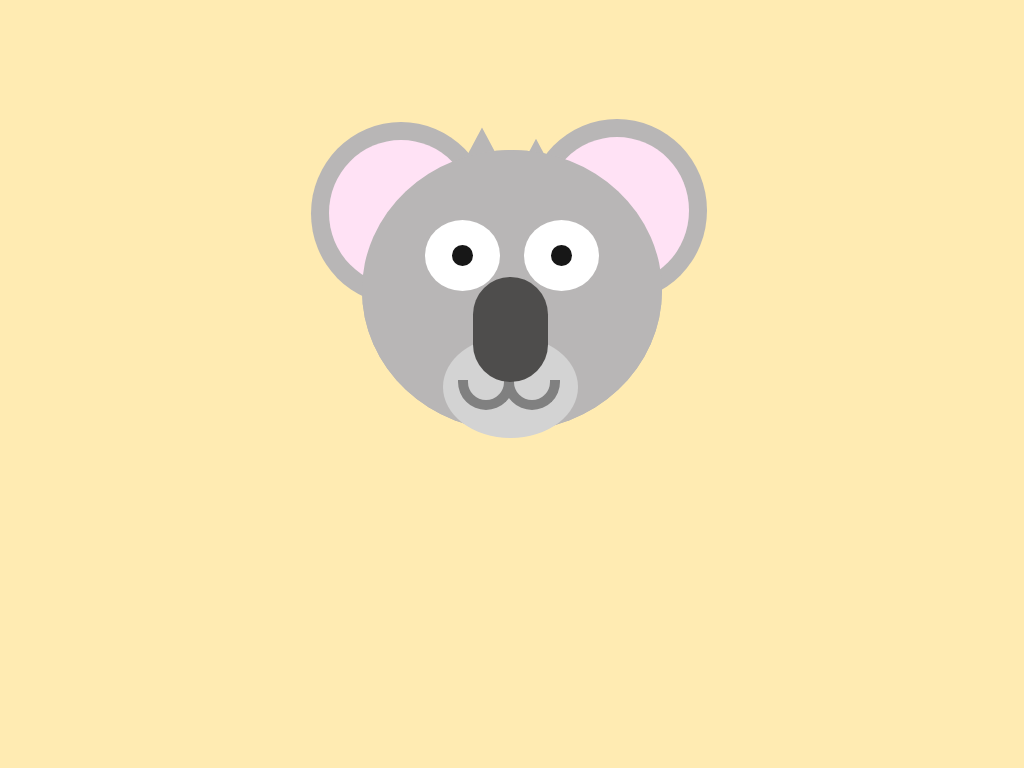

Give the HTML and CSS whose rendering is this image.

<!-- file: index.html -->
<!DOCTYPE html>
<html lang="en">

<head>
    <meta charset="UTF-8">
    <meta name="viewport" content="width=device-width, initial-scale=1.0">
    <meta http-equiv="X-UA-Compatible" content="ie=edge">
    <link rel="stylesheet" href="main.css">
    <title>Document</title>
</head>

<body>
    <div class="box">
        <div class="head">
            <div class="head-copy"></div>
            <div class="ear-left">
                <div class="inner-ear"></div>
            </div>
            <div class="ear-right">
                <div class="inner-ear"></div>
            </div>
            <div class="eye-left">
                <div class="pupil"></div>
            </div>
            <div class="eye-right">
                <div class="pupil"></div>
            </div>
            <div class="nose"></div>
            <div class="chin">
                <div class="mouth-left"></div>
                <div class="mouth-right"></div>
            </div>
            <div class="hair-left"></div>
            <div class="hair-right"></div>
        </div>
    </div>
</body>

</html>

/* file: main.css */
body {
    background: rgb(255, 235, 178);
}

.box {
    /* When the position is set to relative, using display: block; and margin:auto; will automatically center the box horizontally. */
    position: relative;
    margin: auto;
    display: block;
    margin-top: 8%;
    width: 600px;
    height: 420px;
    /* background: white;
    border: solid 4px #000000; */
}

/* When you want to absolutely center things, here is the formula:

left = (100 - width) / 2
top = (100 - height) / 2

(100 - 67)/2 = top: 16.5%;
(100-50)/2 = left: 25%; */

.head{
    position: absolute;
    top: 16.5%;
    left: 25%;
    width: 50%;
    height: 67%;
    background: #b8b6b6;
    border-radius: 50%;
    z-index: 2;
  }

  .head-copy{
    width: 100%;
    height: 100%;
    position: absolute;
    background: #b8b6b6;
    border-radius: 50%;
    z-index: 2;
  }

  .ear-left{
    position: absolute;
    width: 60%;
    height: 65%;
    left: -17%;
    top: -10%;
    background: #b8b6b6;
    border-radius: 50%;
    z-index: 1;
  }
  .ear-right{
    position: absolute;
    width: 60%;
    height: 65%;
    right: -15%;
    top: -11%;
    background: #b8b6b6;
    border-radius: 50%;
    z-index: 1;
  }

  .inner-ear{
    position: absolute;
    border-radius: 50%;
    width: 80%;
    height: 80%;
    top: 10%;
    left: 10%;
    background: rgb(255, 226, 245);
  }

.eye-left {
  position: absolute;
  background: white;
  width: 25%;
  height: 25%;
  top: 25%;
  left: 21%;
  border-radius: 50%;
  z-index: 3;
}

.eye-right {
  position: absolute;
  background: white;
  width: 25%;
  height: 25%;
  top: 25%;
  right: 21%;
  border-radius: 50%;
  z-index: 2;
}

.pupil {
  position: absolute;
  width: 28%;
  height: 30%;
  top: 35%;
  left: 36%;
  border-radius: 50%;
  background: rgb(23, 23, 23);
}

.nose {
  position: absolute;
  background: rgb(78, 77, 76);
  width: 25%;
  height: 37.5%;
  left: 37%;
  top: 45%;
  border-radius: 50px;
  z-index: 5;
}

.chin {
  position: absolute;
  background: rgb(211, 211, 211);
  width: 45%;
  height: 36.5%;
  left: 27%;
  top: 66%;
  border-radius: 50% 50%;
  z-index: 4;
}

.mouth-left {
  position: absolute;
  width: 36px;
  height: 20px;
  top: 43%;
  left: 11%;
  background-color: transparent;
  border-top-left-radius: 110px;
  border-top-right-radius: 110px;
  border: 10px solid gray;
  border-bottom: 0;
  transform:rotate(180deg);
}

.mouth-right {
  position: absolute;
  width: 36px;
  height: 20px;
  top: 43%;
  left: 45%;
  background-color: transparent;
  border-top-left-radius: 110px;
  border-top-right-radius: 110px;
  border: 10px solid gray;
  border-bottom: 0;
  transform:rotate(180deg);
}


.hair-left {
  position: absolute;
  top: -8%;
  left: 30%;
  width: 20%;
  height: 20%;
  background:  #b8b6b6;
  -webkit-clip-path: polygon(50% 0%, 0% 100%, 100% 100%);
  clip-path: polygon(50% 0%, 0% 100%, 100% 100%);
}

.hair-right{
  position: absolute;
  top: -4%;
  left: 48%;
  width: 20%;
  height: 20%;
  background:  #b8b6b6;
  -webkit-clip-path: polygon(50% 0%, 0% 100%, 100% 100%);
  clip-path: polygon(50% 0%, 0% 100%, 100% 100%);
}
